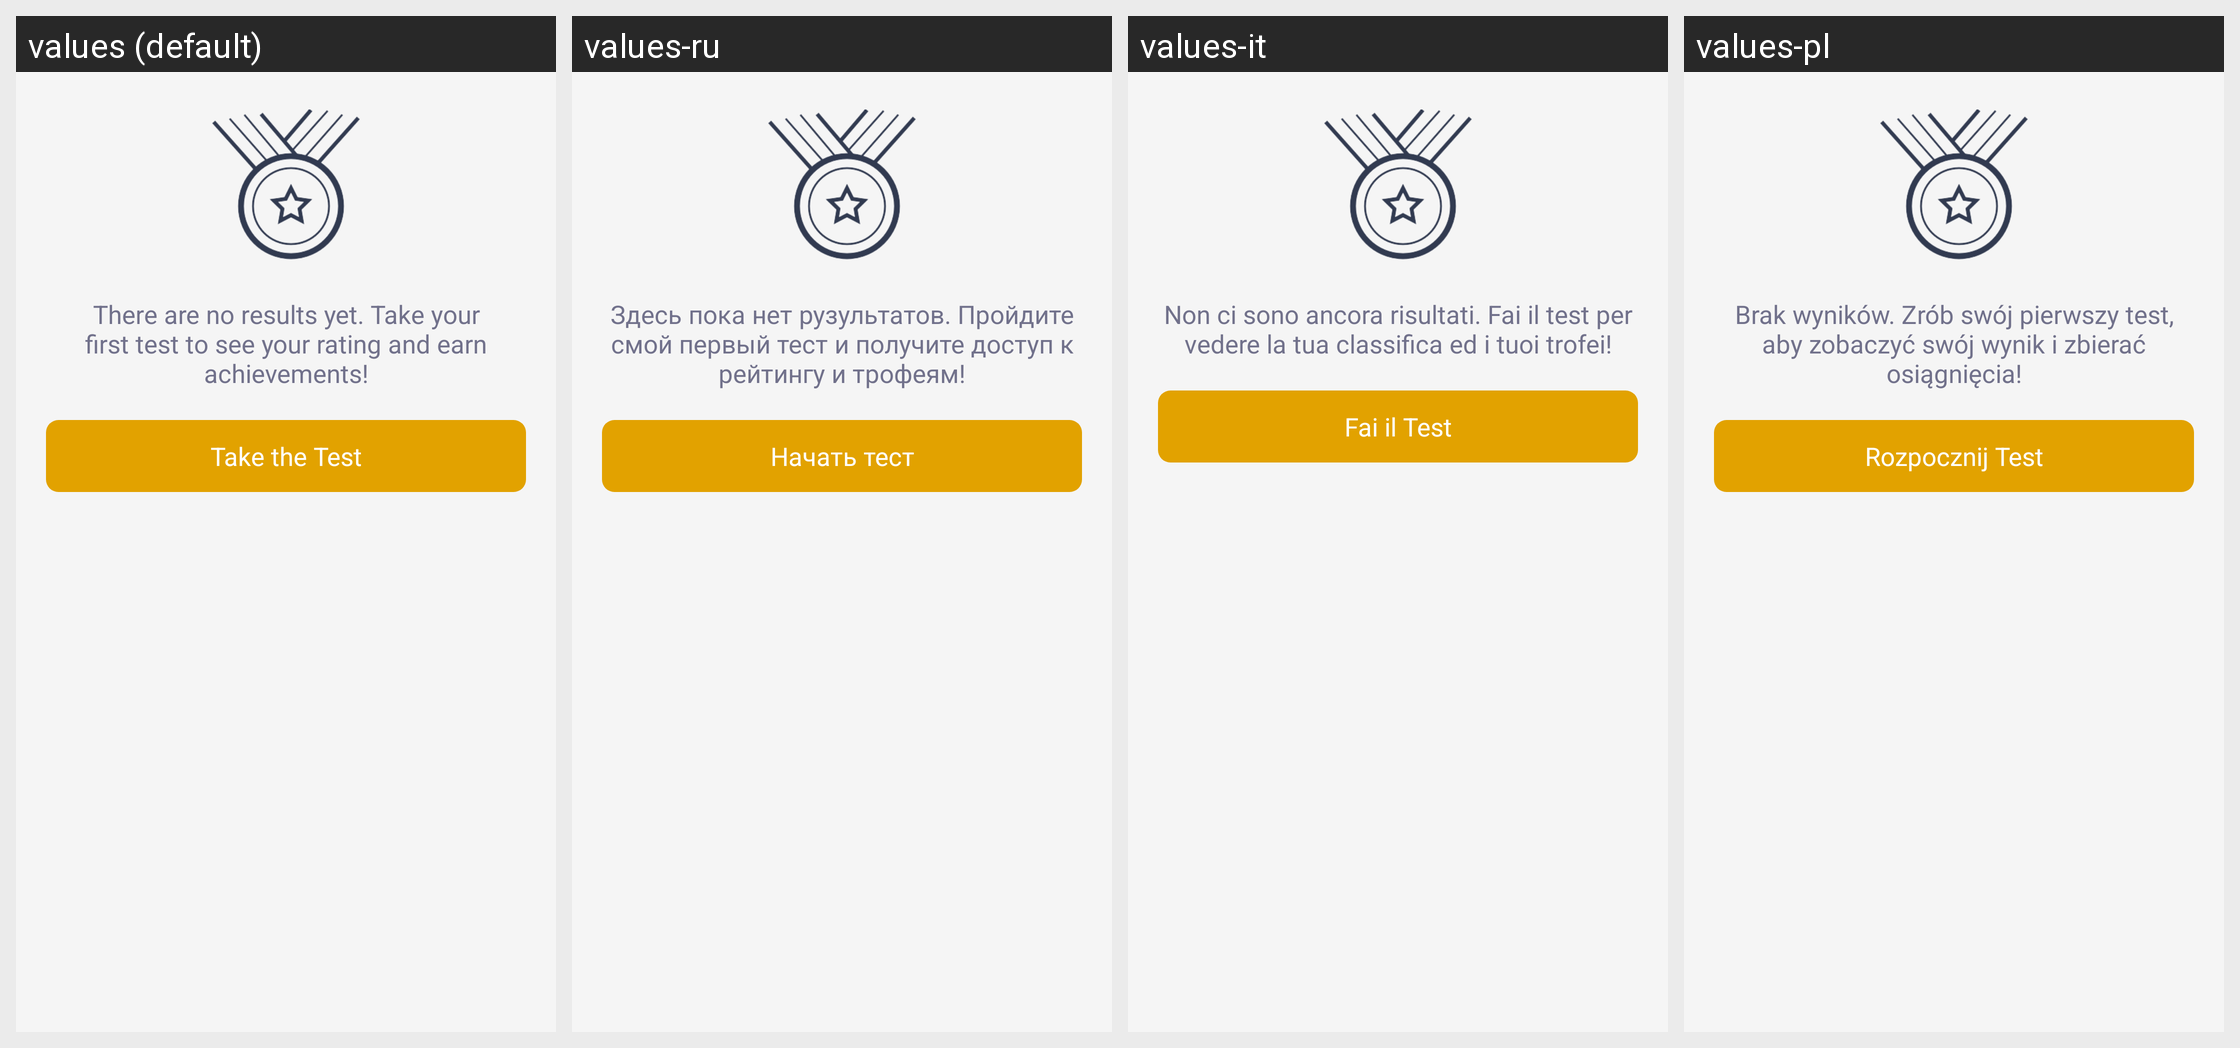

Translations of the strings shown on this Android screen, per locale in the grid:
Android screen res/layout/fragment_result_last_result.xml rendered under 4 locales, left to right: values (default), values-ru, values-it, values-pl. Device: Nexus 5 (rendered at 1080×1920; each locale shown at half size, 540×960, under a caption strip naming it); theme AppTheme.
Other locales in the repository, not shown: values-nl.
Strings drawn on this screen, with the default value and each locale's value (text and hints the layout hard-codes, and strings that could not be matched under every locale, appear in the picture but are not listed):

ResultActivity_empty_result
  values: There are no results yet. Take your first test to see your rating and earn achievements!
  values-ru: Здесь пока нет рузультатов. Пройдите смой первый тест и получите доступ к рейтингу и трофеям!
  values-it: Non ci sono ancora risultati. Fai il test per vedere la tua classifica ed i tuoi trofei!
  values-pl: Brak wyników. Zrób swój pierwszy test, aby zobaczyć swój wynik i zbierać osiągnięcia!

ResultActivity_take_the_test
  values: Take the Test
  values-ru: Начать тест
  values-it: Fai il Test
  values-pl: Rozpocznij Test
